5-way image classification set "Classifier" from GitHub (Meisdy/abb-vision-quality-inspection); label vocabulary: blue correct, correct yellow, mix, red correct, yellow correct.

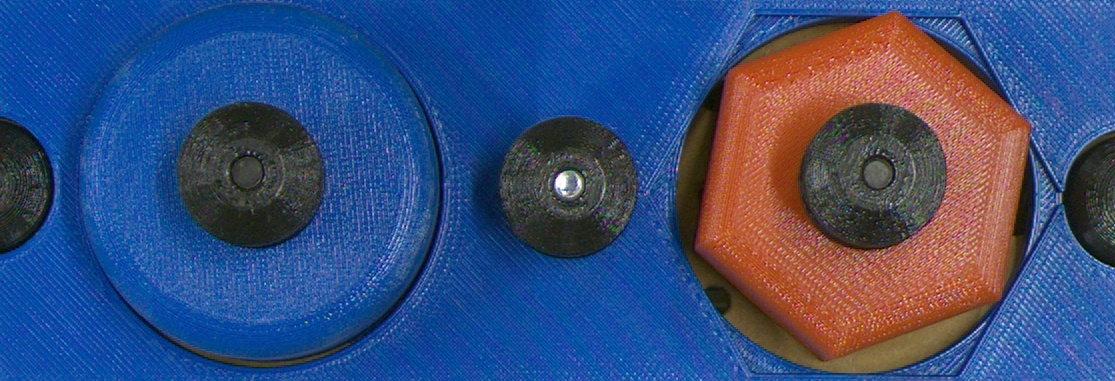
Label: mix

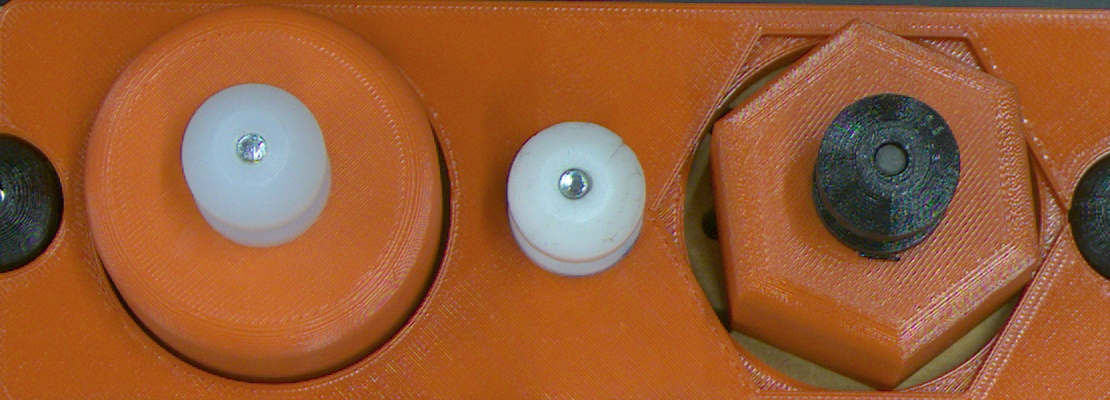
Label: red correct

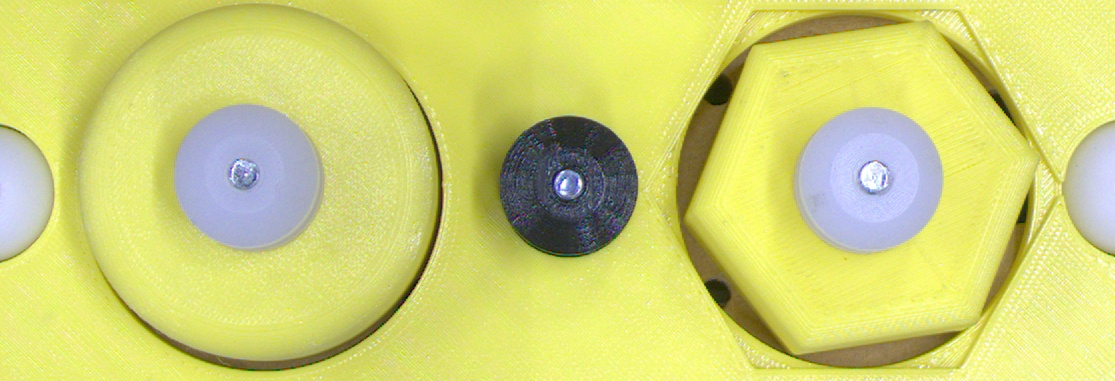
Label: yellow correct

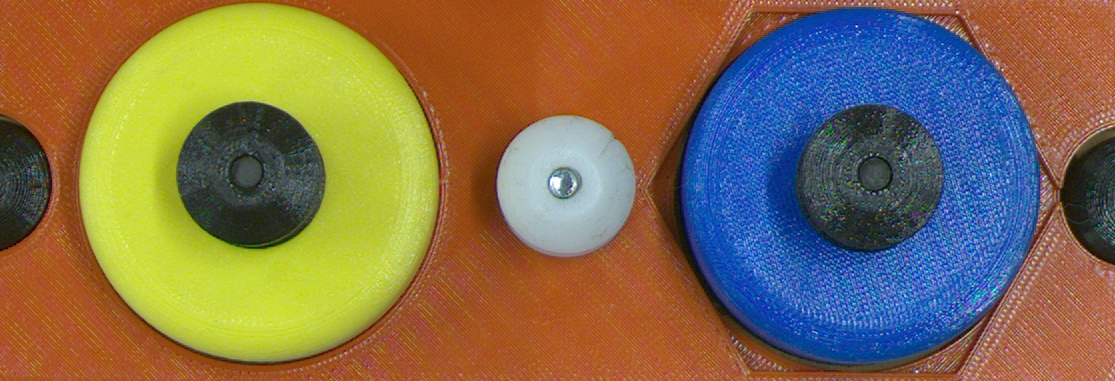
Label: mix

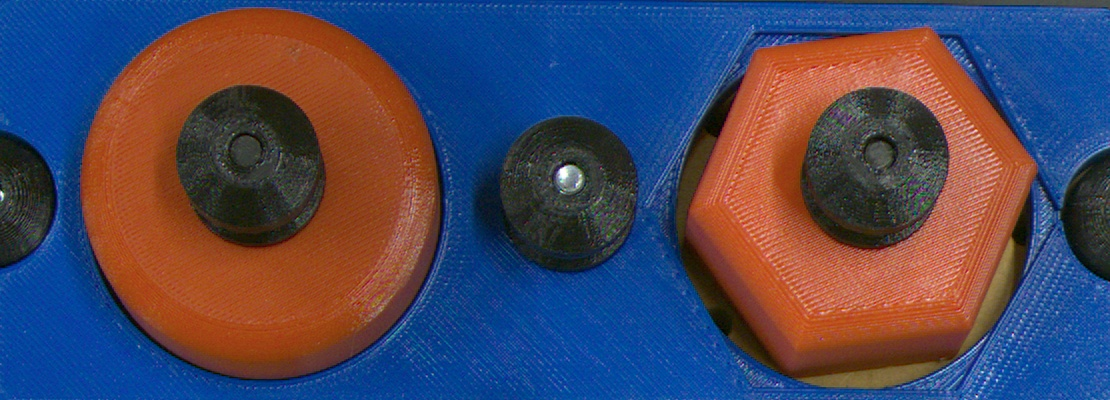
Label: mix

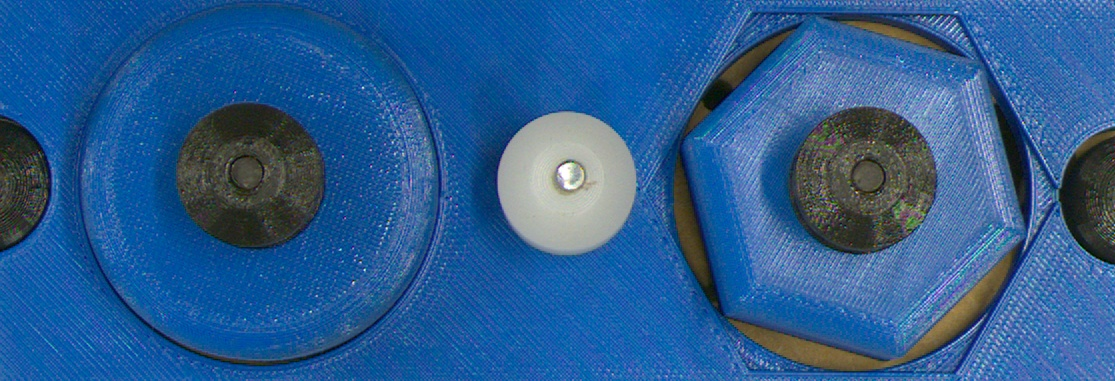
Label: blue correct
